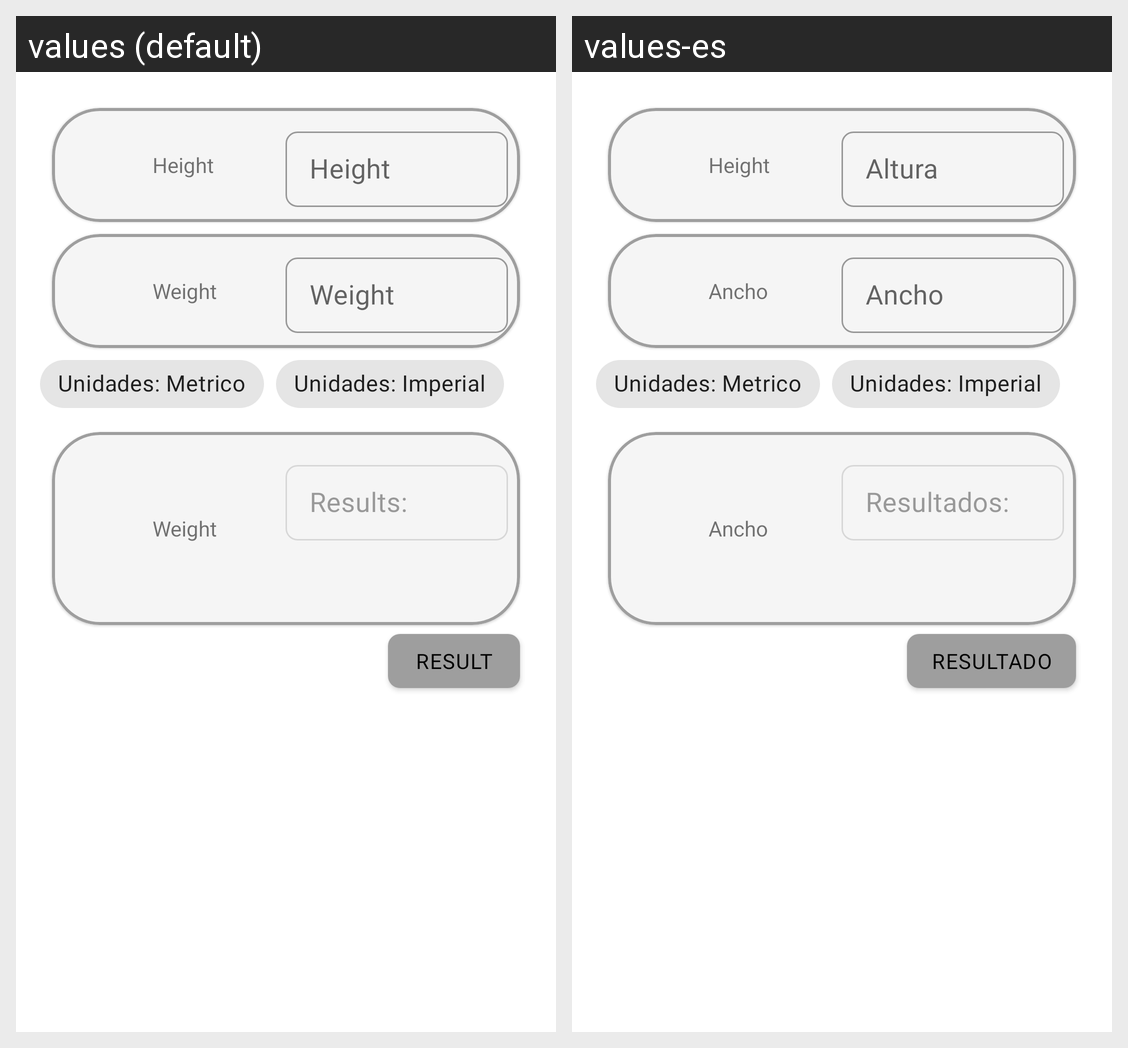

The same Android screen rendered under two of its app's locales, left to right. List the strings drawn on it with the default value and each locale's translation.
Android screen res/layout/fragment_other_body_mass.xml rendered under 2 locales, left to right: values (default), values-es. Device: Nexus 5 (rendered at 1080×1920; each locale shown at half size, 540×960, under a caption strip naming it); theme Theme.SmartCalculator.
Strings drawn on this screen, with the default value and each locale's value (text and hints the layout hard-codes, and strings that could not be matched under every locale, appear in the picture but are not listed):

hint_height
  values: Height
  values-es: Altura

hint_weight
  values: Weight
  values-es: Ancho

hint_results
  values: Results:
  values-es: Resultados:

hint_value_result
  values: Result
  values-es: Resultado
